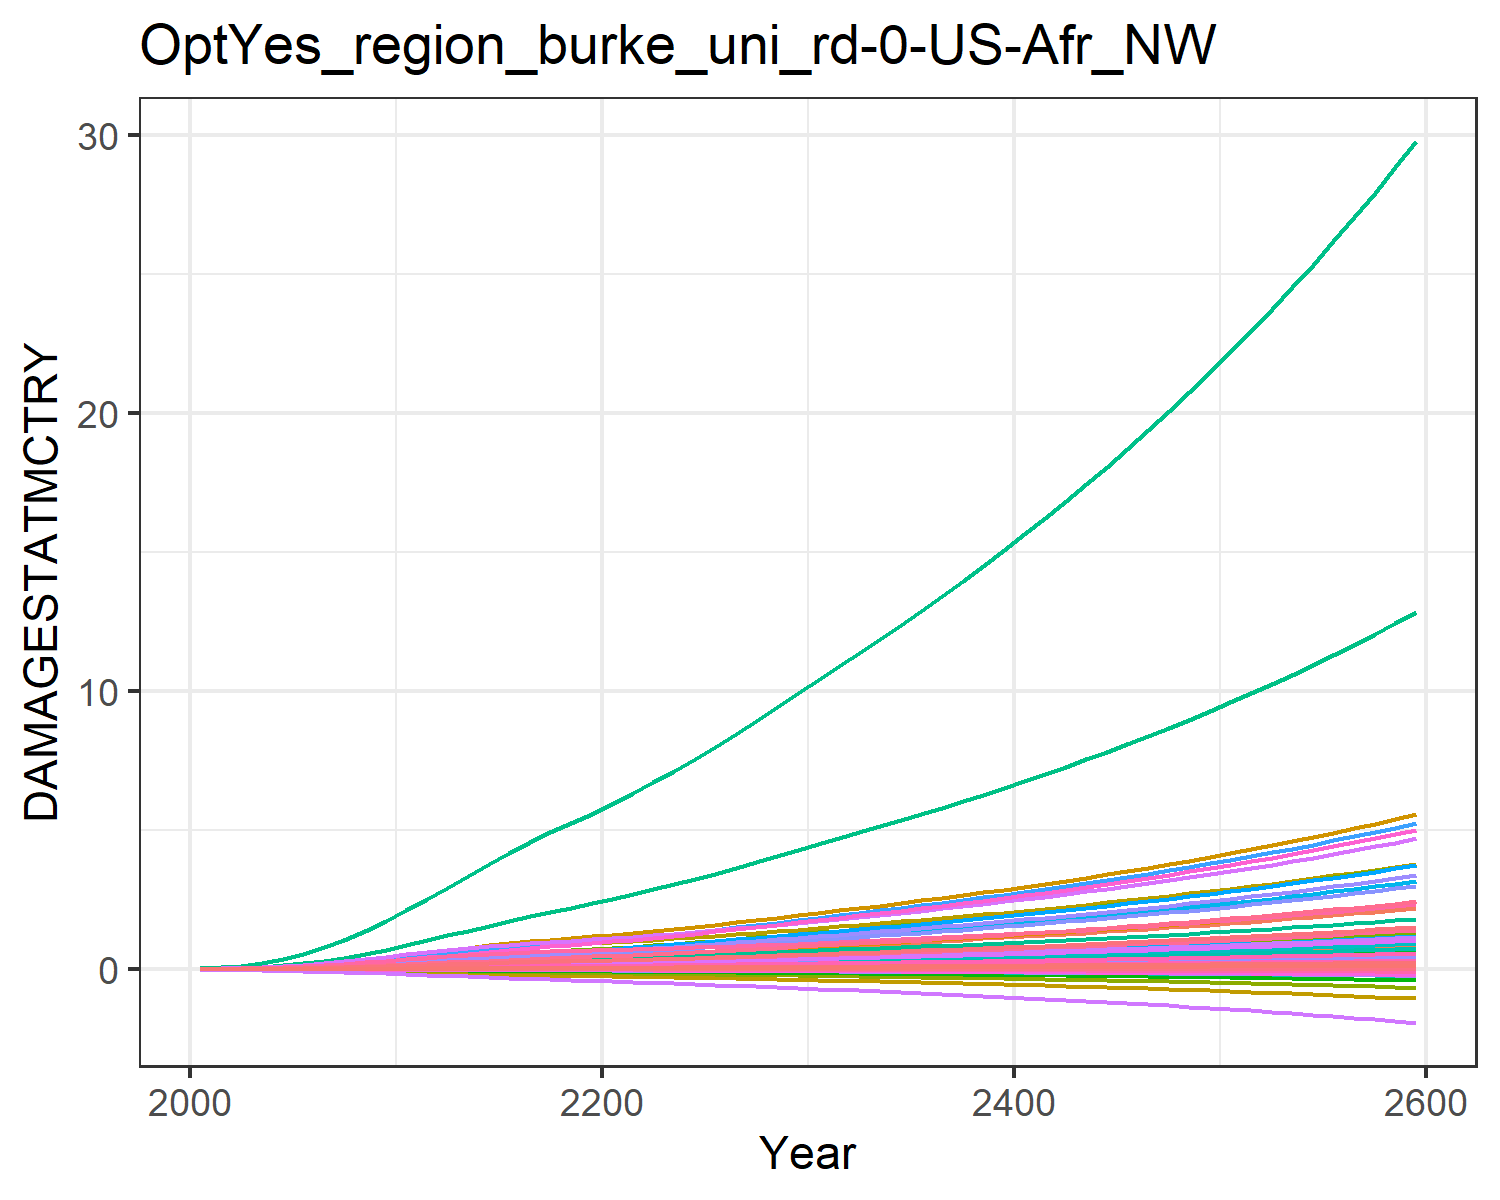

Data behind this chart, as committed beside it:
9.31785260838142e-6, 0.0003608619853795658, 1.0946381900809916e-5, 0.004765314077660638, 0.0018665133772867214, -2.8555077691104798e-5, 0.004069308976660987, -0.0011605177616461034, 7.170073115505463e-5, 1.2427679935976366e-5, -0.0006685173286926385, 7.403306069728318e-5, 0.00010175885351298185, 0.0019734179289593685, -3.319763079162955e-5, 0.0005294688058474064, 6.76897506562309e-5, -2.951047924832515e-5, -0.00022142116662110482, 1.7791280022773245e-5, 0.00014844423762505837, 0.013735724312249, 3.315999472221272e-5, 0.000124818396085883
2.16472145814311e-5, 0.0008156, 1.9094198902703932e-5, 0.009416, 0.003491, -4.553207060508807e-5, 0.006472, -0.001717, 0.0001237, 2.8043595277404795e-5, -0.0009655, 0.0001641, 0.0002283, 0.003733, -4.863379622655364e-5, 0.001043, 0.0001227, -4.616219595464488e-5, -0.0003597, 3.278257023810571e-5, 0.0002824, 0.02562, 6.020223737242104e-5, 0.0002345
5.420909630680801e-5, 0.001796, 3.631735312034721e-5, 0.01767, 0.006335, -7.726460283185541e-5, 0.01041, -0.002637, 0.0002313, 6.170835907552662e-5, -0.001432, 0.0003538, 0.0004983, 0.007608, -7.254486042785364e-5, 0.001951, 0.0002145, -7.634163107673353e-5, -0.0006232, 5.8307403406413264e-5, 0.0005213, 0.04616, 0.0001054, 0.0004741
0.0001187, 0.003578, 6.329802380168361e-5, 0.03027, 0.01059, -0.0001202, 0.0156, -0.003775, 0.0003962, 0.000123, -0.00197, 0.0006926, 0.0009847, 0.01411, -9.589155127468135e-5, 0.003333, 0.0003462, -0.0001155, -0.0009872, 9.541153703056663e-5, 0.0008821, 0.07634, 0.0001702, 0.0008729
0.0002306, 0.006506, 0.0001023, 0.04785, 0.01633, -0.0001742, 0.02184, -0.005088, 0.0006296, 0.0002238, -0.002539, 0.001242, 0.001778, 0.024, -0.0001131, 0.005258, 0.0005179, -0.0001625, -0.001454, 0.0001442, 0.001374, 0.1164, 0.0002546, 0.001474
0.0003992, 0.01059, 0.0001541, 0.06959, 0.02341, -0.0002371, 0.02874, -0.006477, 0.0009343, 0.0003649, -0.003082, 0.001999, 0.002876, 0.03726, -0.0001179, 0.007633, 0.0007221, -0.0002145, -0.002009, 0.0002027, 0.001982, 0.1648, 0.0003549, 0.002274
0.0006332, 0.01585, 0.0002194, 0.09561, 0.03186, -0.0003078, 0.03606, -0.007891, 0.001313, 0.000547, -0.003573, 0.002965, 0.004281, 0.05408, -0.0001064, 0.01047, 0.0009594, -0.0002699, -0.002642, 0.0002711, 0.002711, 0.2216, 0.0004713, 0.003283
0.0009452, 0.02268, 0.0002973, 0.1267, 0.04168, -0.0003844, 0.04377, -0.009318, 0.001759, 0.0007842, -0.004013, 0.004212, 0.006099, 0.07512, -7.684691537817592e-5, 0.01386, 0.00123, -0.0003269, -0.003339, 0.0003492, 0.003561, 0.2868, 0.0006038, 0.004538
0.001338, 0.03122, 0.0003855, 0.1628, 0.05269, -0.0004649, 0.05164, -0.01073, 0.00226, 0.001081, -0.004402, 0.005763, 0.008362, 0.1004, -3.058262862005007e-5, 0.01779, 0.001528, -0.0003839, -0.004081, 0.0004355, 0.004513, 0.3591, 0.0007499, 0.006041
0.00181, 0.04154, 0.0004814, 0.2037, 0.06465, -0.0005477, 0.05944, -0.0121, 0.002802, 0.00144, -0.004749, 0.007633, 0.01109, 0.1299, 2.8917492460623375e-5, 0.02224, 0.001849, -0.0004406, -0.004851, 0.0005285, 0.005549, 0.4371, 0.0009069, 0.007787
0.002331, 0.05219, 0.0005907, 0.2434, 0.07733, -0.0006419, 0.068, -0.01361, 0.003419, 0.001812, -0.005141, 0.009556, 0.0139, 0.1617, 9.70793768694335e-5, 0.02657, 0.002188, -0.000505, -0.005726, 0.0006268, 0.006648, 0.5196, 0.001073, 0.009673
0.002859, 0.06192, 0.0007098, 0.2772, 0.08989, -0.0007491, 0.07706, -0.01526, 0.004094, 0.002151, -0.005617, 0.01131, 0.01647, 0.1942, 0.0001621, 0.03025, 0.002526, -0.0005805, -0.006714, 0.0007247, 0.007735, 0.6016, 0.001238, 0.0116
0.003369, 0.07156, 0.0008336, 0.3122, 0.103, -0.0008649, 0.0864, -0.01704, 0.004799, 0.002487, -0.006171, 0.01306, 0.01902, 0.2261, 0.0002209, 0.03407, 0.002882, -0.0006641, -0.007773, 0.0008273, 0.008863, 0.6873, 0.001412, 0.01349
0.003887, 0.08123, 0.0009567, 0.3455, 0.1156, -0.0009831, 0.09524, -0.01876, 0.005502, 0.002823, -0.006733, 0.01481, 0.02157, 0.2591, 0.0002728, 0.0377, 0.003229, -0.000751, -0.00885, 0.0009272, 0.009954, 0.7707, 0.001582, 0.01545
0.004388, 0.09063, 0.001076, 0.3765, 0.1276, -0.001103, 0.1035, -0.02043, 0.006184, 0.00315, -0.007319, 0.01652, 0.02407, 0.2921, 0.0003111, 0.04107, 0.003561, -0.0008417, -0.009933, 0.001023, 0.01098, 0.8502, 0.001745, 0.01742
0.004857, 0.09955, 0.001188, 0.405, 0.1387, -0.001224, 0.1111, -0.02206, 0.006832, 0.00346, -0.00794, 0.01816, 0.02644, 0.3245, 0.0003313, 0.04419, 0.003877, -0.0009365, -0.01101, 0.001113, 0.01194, 0.9252, 0.0019, 0.01935
0.005278, 0.1078, 0.00129, 0.4308, 0.1489, -0.001345, 0.118, -0.02364, 0.00743, 0.003746, -0.008601, 0.01968, 0.02865, 0.3554, 0.0003288, 0.04701, 0.004172, -0.001035, -0.01208, 0.001197, 0.01281, 0.9945, 0.002044, 0.02121
0.005645, 0.1153, 0.001382, 0.454, 0.158, -0.001465, 0.1243, -0.02517, 0.007975, 0.004005, -0.0093, 0.02107, 0.03067, 0.3845, 0.0003034, 0.04955, 0.004445, -0.001137, -0.01312, 0.001275, 0.01359, 1.058, 0.002178, 0.02297
0.005968, 0.1222, 0.001466, 0.4752, 0.1664, -0.001583, 0.1301, -0.02667, 0.008477, 0.004241, -0.01002, 0.02235, 0.03253, 0.4122, 0.0002603, 0.05187, 0.0047, -0.001242, -0.01414, 0.001347, 0.0143, 1.117, 0.002304, 0.02465
0.006262, 0.1285, 0.001544, 0.4949, 0.1742, -0.001702, 0.1358, -0.02816, 0.008953, 0.004458, -0.01077, 0.02355, 0.03425, 0.4387, 0.0002059, 0.05404, 0.004945, -0.001348, -0.01515, 0.001416, 0.01497, 1.173, 0.002425, 0.02626
0.006571, 0.1352, 0.001623, 0.5166, 0.1826, -0.001823, 0.1414, -0.02968, 0.009431, 0.004689, -0.01153, 0.02482, 0.03608, 0.467, 0.0001453, 0.05641, 0.005208, -0.001458, -0.01618, 0.001489, 0.01568, 1.233, 0.002554, 0.02799
0.006916, 0.1427, 0.001705, 0.5413, 0.192, -0.00195, 0.1471, -0.03123, 0.009929, 0.004946, -0.01231, 0.02623, 0.03811, 0.4982, 8.14715561912376e-5, 0.05913, 0.005499, -0.001572, -0.01726, 0.001572, 0.01648, 1.299, 0.002697, 0.02988
0.007273, 0.1514, 0.001789, 0.5673, 0.2019, -0.00208, 0.153, -0.03282, 0.01044, 0.005246, -0.01311, 0.02786, 0.04047, 0.5305, 1.626068175258911e-5, 0.06197, 0.005803, -0.00169, -0.01836, 0.001657, 0.01731, 1.369, 0.002847, 0.03185
0.007643, 0.1606, 0.001875, 0.5942, 0.2121, -0.002212, 0.1592, -0.03445, 0.01096, 0.005562, -0.01391, 0.02959, 0.04296, 0.5639, -4.893375502224533e-5, 0.06494, 0.006118, -0.00181, -0.01948, 0.001746, 0.01818, 1.441, 0.003002, 0.03389
0.008028, 0.1701, 0.001965, 0.6223, 0.2227, -0.002348, 0.1655, -0.03613, 0.01151, 0.005892, -0.01473, 0.03138, 0.04555, 0.5983, -0.0001132, 0.06801, 0.006445, -0.001932, -0.02064, 0.001838, 0.01908, 1.516, 0.003162, 0.03598
0.008426, 0.18, 0.002058, 0.6513, 0.2337, -0.002488, 0.1722, -0.03787, 0.01207, 0.006233, -0.01557, 0.03324, 0.04823, 0.6336, -0.0001761, 0.0712, 0.006782, -0.002057, -0.02183, 0.001933, 0.02002, 1.593, 0.003328, 0.03813
0.008843, 0.1903, 0.002155, 0.6817, 0.2452, -0.002631, 0.1792, -0.03967, 0.01265, 0.006587, -0.01643, 0.03516, 0.051, 0.6703, -0.0002375, 0.07452, 0.007133, -0.002185, -0.02305, 0.002032, 0.021, 1.674, 0.003501, 0.04036
0.009277, 0.2009, 0.002256, 0.7132, 0.2572, -0.002778, 0.1866, -0.04153, 0.01326, 0.006952, -0.0173, 0.03714, 0.05386, 0.708, -0.0002971, 0.07797, 0.007496, -0.002315, -0.02431, 0.002134, 0.02201, 1.758, 0.003679, 0.04265
0.009725, 0.2117, 0.002361, 0.7457, 0.2696, -0.002929, 0.1943, -0.04345, 0.01389, 0.007328, -0.0182, 0.03918, 0.05681, 0.7467, -0.0003553, 0.08154, 0.007872, -0.002448, -0.0256, 0.00224, 0.02306, 1.844, 0.003864, 0.045
0.01019, 0.2229, 0.00247, 0.7793, 0.2824, -0.003084, 0.2023, -0.04544, 0.01455, 0.007714, -0.01912, 0.04128, 0.05983, 0.7865, -0.000412, 0.08522, 0.008259, -0.002585, -0.02693, 0.002349, 0.02416, 1.934, 0.004054, 0.04741
0.01065, 0.234, 0.002579, 0.8127, 0.295, -0.003237, 0.2102, -0.0474, 0.0152, 0.008097, -0.02001, 0.04335, 0.06283, 0.8259, -0.0004666, 0.08888, 0.008641, -0.00272, -0.02824, 0.002457, 0.02523, 2.022, 0.004242, 0.0498
0.0111, 0.2449, 0.002685, 0.8456, 0.3073, -0.003387, 0.2179, -0.04928, 0.01583, 0.008472, -0.02088, 0.04538, 0.06576, 0.8644, -0.000519, 0.09248, 0.009012, -0.002851, -0.02953, 0.002562, 0.02628, 2.107, 0.004424, 0.05214
0.01156, 0.2559, 0.002793, 0.8789, 0.3198, -0.003537, 0.2257, -0.05118, 0.01648, 0.00885, -0.02174, 0.04743, 0.06872, 0.9033, -0.00057, 0.09613, 0.009386, -0.002983, -0.03082, 0.002668, 0.02734, 2.194, 0.004608, 0.05451
0.01203, 0.267, 0.002903, 0.9129, 0.3325, -0.00369, 0.2336, -0.05312, 0.01714, 0.009234, -0.02262, 0.04951, 0.07172, 0.9428, -0.00062, 0.09986, 0.009767, -0.003116, -0.03214, 0.002776, 0.02842, 2.282, 0.004795, 0.0569
0.01251, 0.2783, 0.003016, 0.9478, 0.3454, -0.003846, 0.2418, -0.0551, 0.01781, 0.009625, -0.02352, 0.05162, 0.07478, 0.983, -0.0006694, 0.1037, 0.01016, -0.003252, -0.03348, 0.002886, 0.02952, 2.372, 0.004986, 0.05933
0.013, 0.2898, 0.003131, 0.9835, 0.3587, -0.004005, 0.2502, -0.05713, 0.0185, 0.01002, -0.02443, 0.05377, 0.07789, 1.024, -0.0007183, 0.1076, 0.01055, -0.00339, -0.03484, 0.002998, 0.03066, 2.464, 0.005182, 0.06181
0.0135, 0.3016, 0.00325, 1.02, 0.3723, -0.004167, 0.2589, -0.05922, 0.0192, 0.01043, -0.02536, 0.05597, 0.08106, 1.066, -0.0007672, 0.1116, 0.01096, -0.003531, -0.03624, 0.003114, 0.03182, 2.559, 0.005382, 0.06434
0.01402, 0.3136, 0.003371, 1.058, 0.3863, -0.004332, 0.2678, -0.06136, 0.01993, 0.01084, -0.02632, 0.05821, 0.0843, 1.108, -0.0008164, 0.1157, 0.01138, -0.003675, -0.03767, 0.003232, 0.033, 2.655, 0.005587, 0.06692
0.01454, 0.3259, 0.003496, 1.096, 0.4006, -0.004502, 0.277, -0.06355, 0.02067, 0.01127, -0.0273, 0.06049, 0.0876, 1.152, -0.0008659, 0.1199, 0.01181, -0.003822, -0.03913, 0.003353, 0.03422, 2.755, 0.005797, 0.06955
0.01508, 0.3384, 0.003623, 1.136, 0.4152, -0.004675, 0.2865, -0.06581, 0.02143, 0.0117, -0.0283, 0.06283, 0.09098, 1.196, -0.0009162, 0.1243, 0.01224, -0.003972, -0.04062, 0.003477, 0.03547, 2.856, 0.006012, 0.07224
0.01562, 0.3512, 0.003754, 1.176, 0.4303, -0.004853, 0.2962, -0.06813, 0.02221, 0.01214, -0.02933, 0.06522, 0.09443, 1.241, -0.0009674, 0.1287, 0.01269, -0.004126, -0.04216, 0.003604, 0.03676, 2.96, 0.006233, 0.07499
0.01618, 0.3643, 0.003888, 1.218, 0.4457, -0.005035, 0.3062, -0.07051, 0.02301, 0.01259, -0.03039, 0.06765, 0.09796, 1.288, -0.00102, 0.1333, 0.01315, -0.004283, -0.04373, 0.003735, 0.03807, 3.067, 0.006459, 0.0778
0.01676, 0.3777, 0.004026, 1.261, 0.4616, -0.005221, 0.3164, -0.07296, 0.02383, 0.01306, -0.03148, 0.07015, 0.1016, 1.335, -0.001073, 0.1379, 0.01363, -0.004445, -0.04534, 0.003868, 0.03942, 3.177, 0.006691, 0.08067
0.01734, 0.3913, 0.004166, 1.305, 0.4778, -0.005413, 0.327, -0.07547, 0.02467, 0.01353, -0.0326, 0.0727, 0.1053, 1.384, -0.001128, 0.1428, 0.01411, -0.004611, -0.04698, 0.004006, 0.0408, 3.289, 0.006929, 0.0836
0.01794, 0.4053, 0.004311, 1.35, 0.4945, -0.005609, 0.3379, -0.07806, 0.02553, 0.01401, -0.03376, 0.07531, 0.109, 1.433, -0.001185, 0.1477, 0.01461, -0.004781, -0.04868, 0.004147, 0.04223, 3.405, 0.007174, 0.08661
0.01855, 0.4197, 0.004459, 1.396, 0.5116, -0.00581, 0.3491, -0.08073, 0.02641, 0.01451, -0.03494, 0.07799, 0.1129, 1.484, -0.001244, 0.1528, 0.01512, -0.004955, -0.05041, 0.004291, 0.04368, 3.523, 0.007425, 0.08969
0.01918, 0.4344, 0.00461, 1.444, 0.5291, -0.006017, 0.3606, -0.08346, 0.02731, 0.01502, -0.03616, 0.08073, 0.1169, 1.536, -0.001305, 0.158, 0.01565, -0.005134, -0.05219, 0.00444, 0.04518, 3.645, 0.007683, 0.09284
0.01982, 0.4494, 0.004766, 1.493, 0.5472, -0.006229, 0.3724, -0.08628, 0.02824, 0.01553, -0.03742, 0.08353, 0.1209, 1.589, -0.001367, 0.1633, 0.01619, -0.005318, -0.05402, 0.004593, 0.04672, 3.77, 0.007948, 0.09607
0.02047, 0.4648, 0.004926, 1.543, 0.5657, -0.006447, 0.3845, -0.08918, 0.02919, 0.01607, -0.03871, 0.08641, 0.1251, 1.644, -0.001433, 0.1688, 0.01674, -0.005508, -0.0559, 0.004749, 0.0483, 3.898, 0.00822, 0.09938
0.02114, 0.4806, 0.005089, 1.595, 0.5847, -0.006671, 0.397, -0.09216, 0.03017, 0.01661, -0.04004, 0.08936, 0.1293, 1.7, -0.001501, 0.1745, 0.01731, -0.005702, -0.05783, 0.004911, 0.04992, 4.03, 0.0085, 0.1028
0.02183, 0.4969, 0.005257, 1.648, 0.6043, -0.006901, 0.4099, -0.09523, 0.03117, 0.01717, -0.04141, 0.09239, 0.1337, 1.757, -0.001571, 0.1803, 0.01789, -0.005903, -0.05982, 0.005076, 0.05158, 4.166, 0.008787, 0.1062
0.02253, 0.5135, 0.00543, 1.703, 0.6244, -0.007138, 0.4231, -0.09839, 0.0322, 0.01775, -0.04283, 0.0955, 0.1382, 1.816, -0.001644, 0.1863, 0.0185, -0.006109, -0.06186, 0.005246, 0.05329, 4.305, 0.009083, 0.1098
0.02325, 0.5306, 0.005607, 1.759, 0.645, -0.007382, 0.4367, -0.1016, 0.03325, 0.01834, -0.04429, 0.09869, 0.1428, 1.877, -0.001721, 0.1925, 0.01911, -0.006321, -0.06395, 0.005421, 0.05505, 4.449, 0.009387, 0.1135
0.02399, 0.5481, 0.005788, 1.817, 0.6662, -0.007633, 0.4507, -0.105, 0.03434, 0.01894, -0.04579, 0.102, 0.1475, 1.939, -0.0018, 0.1988, 0.01975, -0.006539, -0.06611, 0.005601, 0.05686, 4.596, 0.009699, 0.1172
0.02474, 0.5661, 0.005975, 1.876, 0.6881, -0.007891, 0.4651, -0.1084, 0.03545, 0.01956, -0.04734, 0.1053, 0.1524, 2.002, -0.001883, 0.2053, 0.02041, -0.006764, -0.06833, 0.005787, 0.05872, 4.747, 0.01002, 0.1211
0.02552, 0.5846, 0.006166, 1.937, 0.7105, -0.008156, 0.4799, -0.112, 0.03659, 0.0202, -0.04894, 0.1088, 0.1574, 2.068, -0.001969, 0.212, 0.02108, -0.006996, -0.07061, 0.005977, 0.06063, 4.903, 0.01035, 0.1251
0.02631, 0.6036, 0.006363, 2, 0.7336, -0.008429, 0.4951, -0.1157, 0.03777, 0.02086, -0.05059, 0.1123, 0.1625, 2.135, -0.002059, 0.2189, 0.02177, -0.007235, -0.07296, 0.006173, 0.0626, 5.064, 0.01069, 0.1292
0.02713, 0.6231, 0.006565, 2.065, 0.7573, -0.008711, 0.5108, -0.1194, 0.03898, 0.02153, -0.05229, 0.116, 0.1678, 2.204, -0.002152, 0.226, 0.02249, -0.007481, -0.07538, 0.006375, 0.06462, 5.229, 0.01104, 0.1334
0.02796, 0.6432, 0.006773, 2.132, 0.7818, -0.009001, 0.5269, -0.1233, 0.04022, 0.02223, -0.05404, 0.1197, 0.1732, 2.275, -0.00225, 0.2333, 0.02322, -0.007735, -0.07787, 0.006583, 0.0667, 5.399, 0.0114, 0.1377
0.02882, 0.6638, 0.006986, 2.2, 0.8069, -0.009299, 0.5435, -0.1273, 0.04149, 0.02294, -0.05585, 0.1236, 0.1788, 2.348, -0.002351, 0.2408, 0.02398, -0.007996, -0.08043, 0.006797, 0.06884, 5.574, 0.01178, 0.1421
